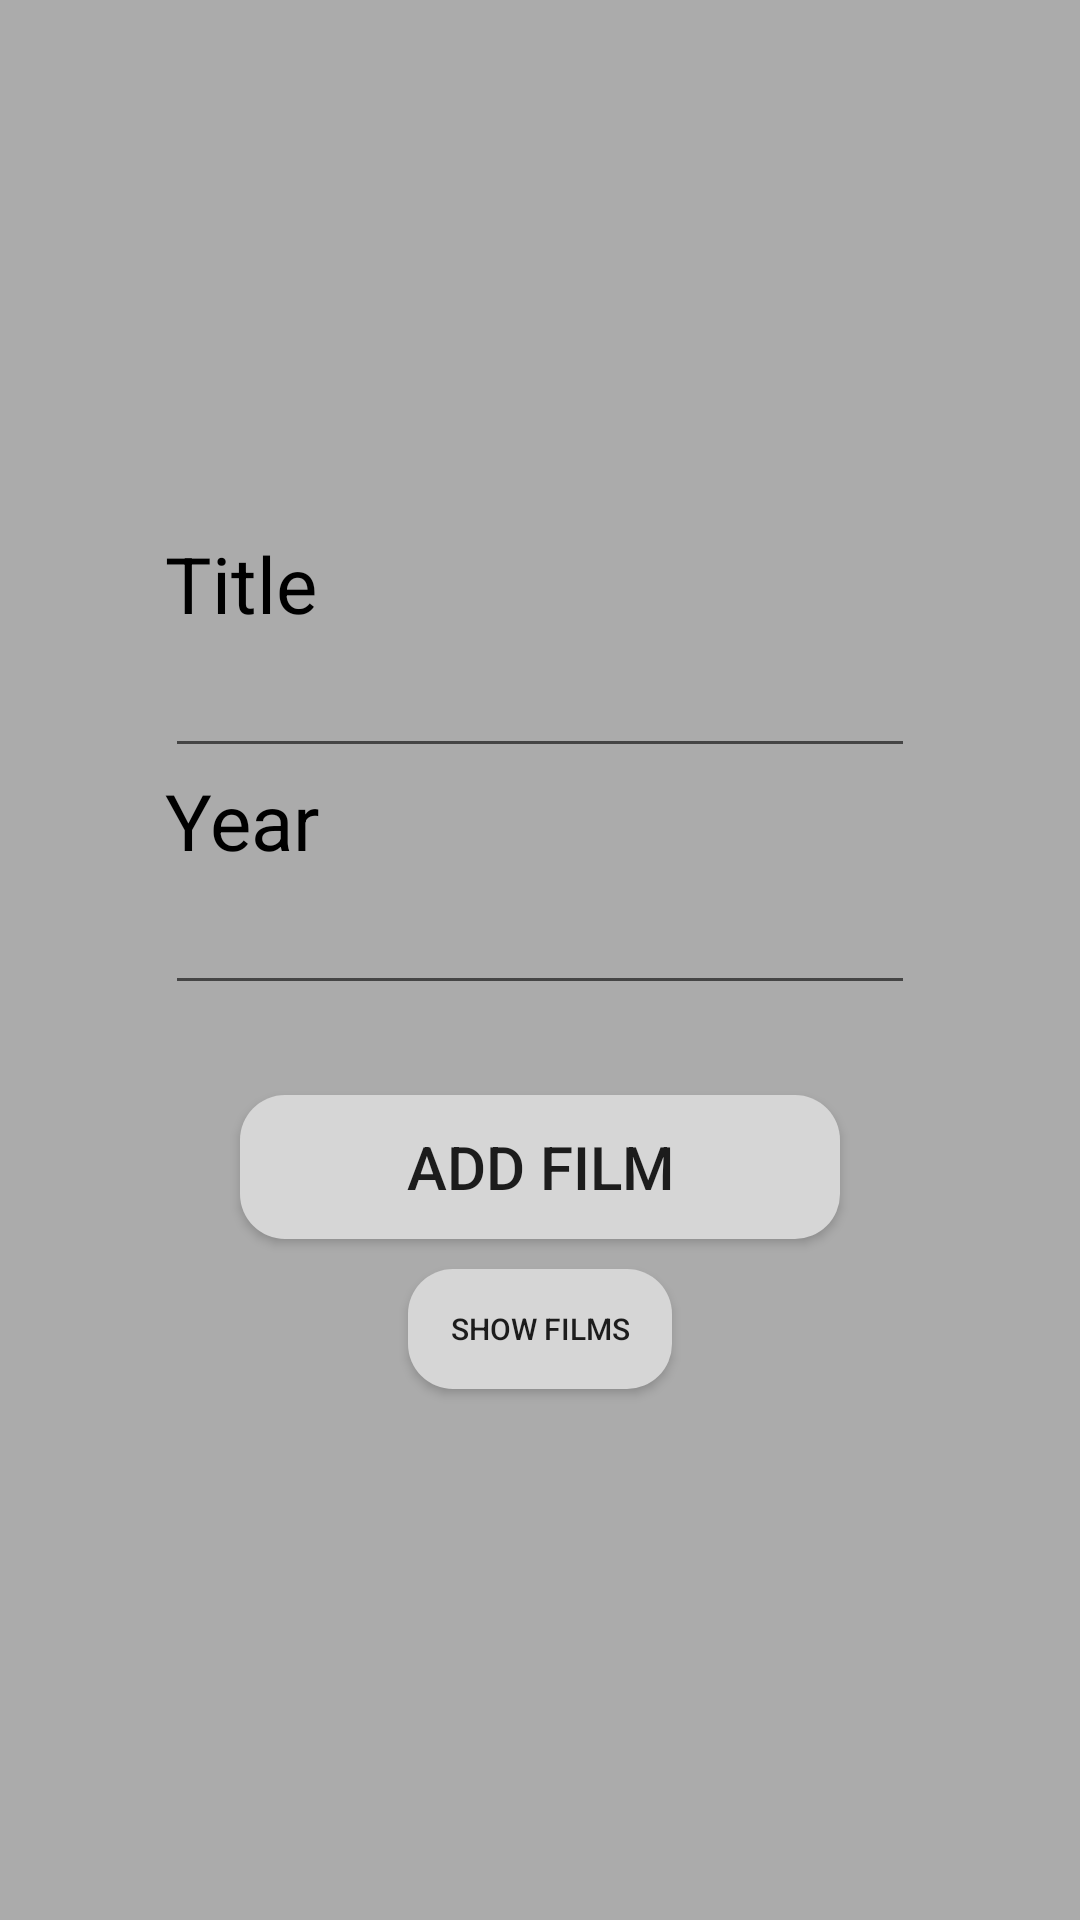

Layout XML and referenced resources for this Android screen:
<!-- AndroidManifest.xml: application theme Theme.Prac18 -->
<!-- res/layout/activity_home_page.xml -->
<?xml version="1.0" encoding="utf-8"?>
<LinearLayout xmlns:android="http://schemas.android.com/apk/res/android"
    xmlns:app="http://schemas.android.com/apk/res-auto"
    xmlns:tools="http://schemas.android.com/tools"
    android:id="@+id/main"
    android:layout_width="match_parent"
    android:layout_height="match_parent"
    tools:context=".StartPage"
    android:orientation="vertical"
    android:gravity="center"
    android:background="@color/gray">

    <LinearLayout
        android:layout_width="wrap_content"
        android:layout_height="wrap_content"
        android:orientation="vertical">

        <TextView
            android:layout_width="wrap_content"
            android:layout_height="wrap_content"
            android:text="Title"
            android:textColor="@color/black"
            android:textSize="26sp"/>

        <EditText
            android:layout_width="250dp"
            android:layout_height="wrap_content"
            android:textSize="20sp"
            android:textColor="#222"
            android:id="@+id/title"/>

    </LinearLayout>

    <LinearLayout
        android:layout_width="wrap_content"
        android:layout_height="wrap_content"
        android:orientation="vertical">

        <TextView
            android:layout_width="wrap_content"
            android:layout_height="wrap_content"
            android:text="Year"
            android:textColor="@color/black"
            android:textSize="26sp"/>

        <EditText
            android:layout_width="250dp"
            android:layout_height="wrap_content"
            android:inputType="number"
            android:textSize="20sp"
            android:textColor="#222"
            android:id="@+id/year"/>

    </LinearLayout>

    <Button
        android:id="@+id/reg_signup"
        android:layout_width="200dp"
        android:layout_height="wrap_content"
        android:layout_marginTop="30dp"
        android:background="@drawable/raduis"
        android:onClick="onClickAddFilm"
        android:text="@string/add_film"
        android:textSize="20sp" />

    <Button
        android:id="@+id/backtosignin"
        android:layout_width="wrap_content"
        android:layout_height="40dp"
        android:layout_marginTop="10dp"
        android:background="@drawable/raduis"
        android:onClick="onClickShow"
        android:text="@string/show_films"
        android:textSize="10sp" />

</LinearLayout>
<!-- resources referenced by this layout -->
<resources>
  <color name="black">#FF000000</color>
  <color name="gray">#ababab</color>
  <!-- drawable raduis (drawable) -->
  <?xml version="1.0" encoding="utf-8"?>
  <shape xmlns:android="http://schemas.android.com/apk/res/android">
      <corners android:radius="15dp"/>
      <solid android:color="#d6d6d6"/>
  </shape>
  <string name="add_film">Add film</string>
  <string name="show_films">Show films</string>
  <style name="Theme.Prac18" parent="Theme.AppCompat.DayNight.NoActionBar" />
</resources>
